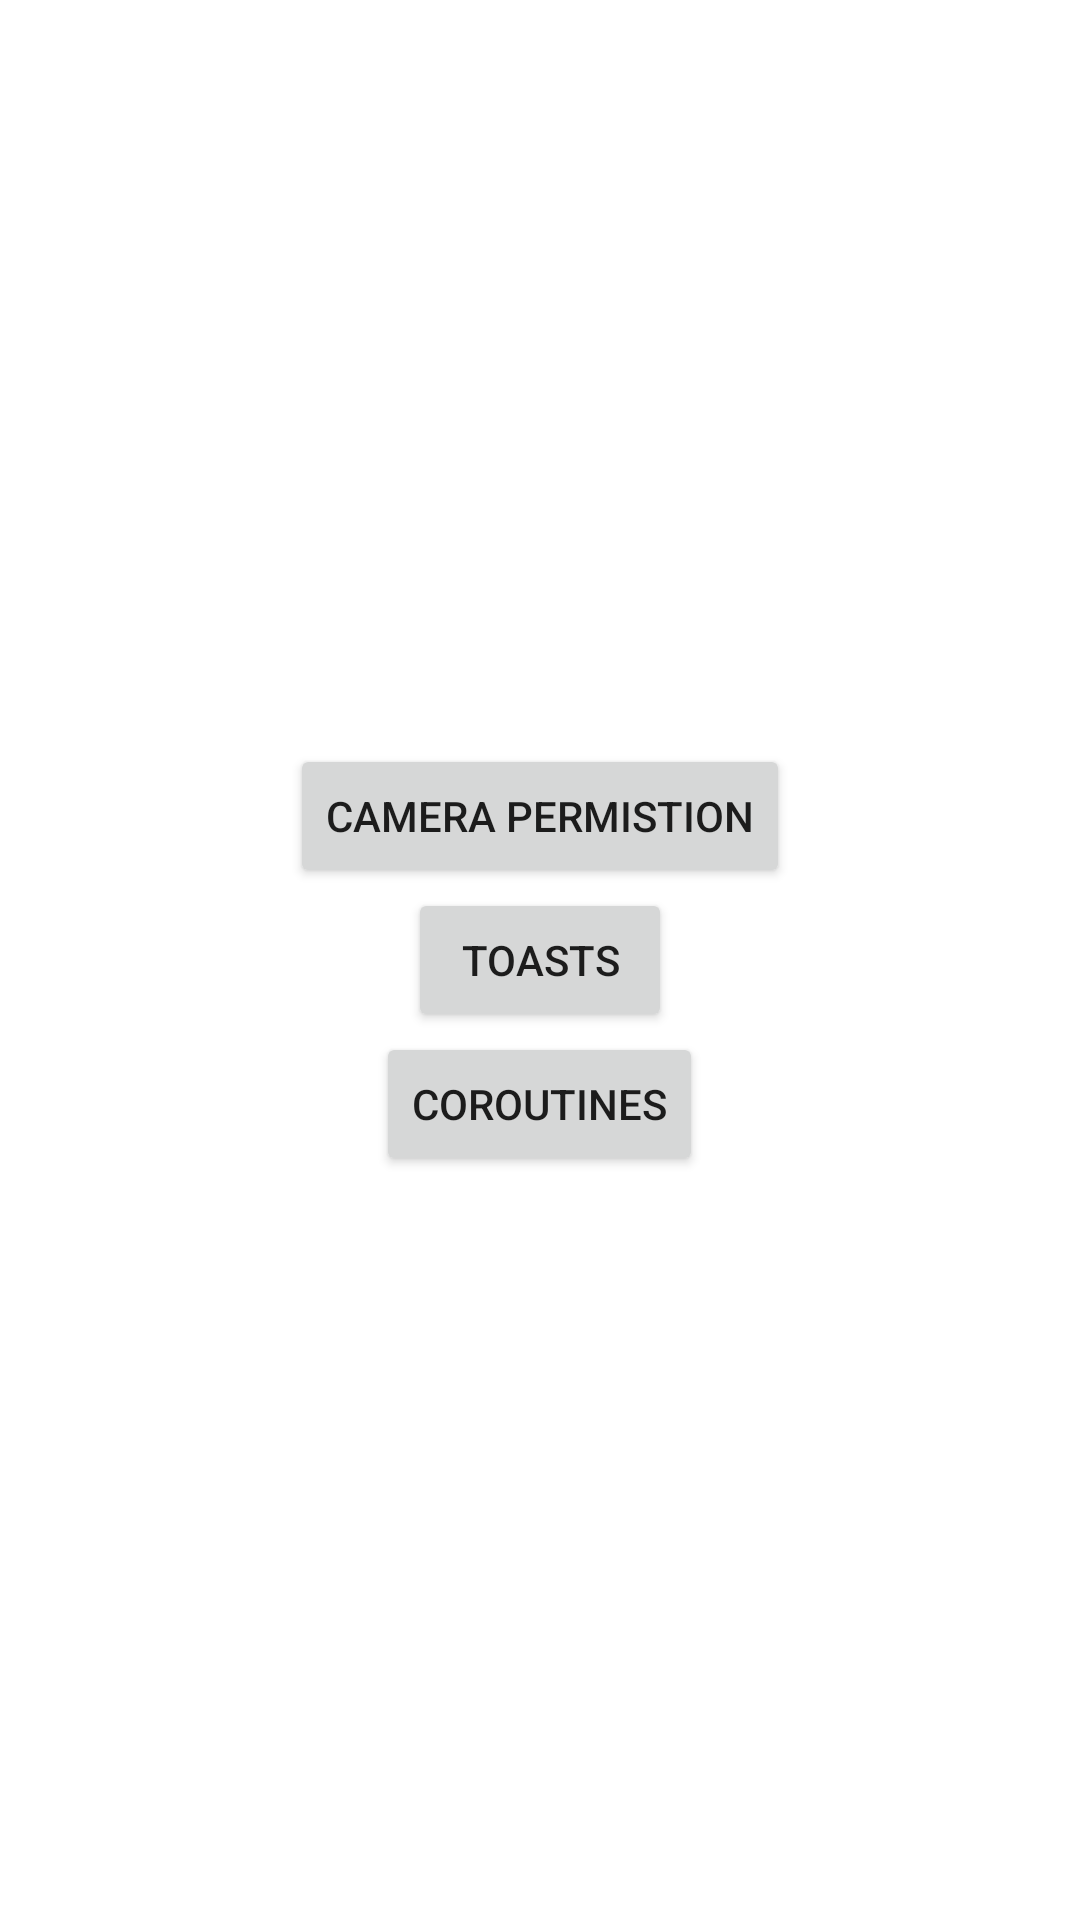

Layout XML and referenced resources for this Android screen:
<!-- AndroidManifest.xml: application theme Theme.LittleFunctions -->
<!-- res/layout/activity_main.xml -->
<?xml version="1.0" encoding="utf-8"?>
<LinearLayout xmlns:android="http://schemas.android.com/apk/res/android"
    xmlns:app="http://schemas.android.com/apk/res-auto"
    xmlns:tools="http://schemas.android.com/tools"
    android:layout_width="match_parent"
    android:layout_height="match_parent"
    android:gravity="center"
    android:orientation="vertical"
    tools:context=".MainActivity">

    <Button
        android:id="@+id/cameraPermissionBtn"
        android:layout_width="wrap_content"
        android:layout_height="wrap_content"
        android:text="Camera permistion" />


    <Button
        android:id="@+id/toastBtn"
        android:layout_width="wrap_content"
        android:layout_height="wrap_content"
        android:text="Toasts" />

    <Button
        android:id="@+id/coroutinesBtn"
        android:layout_width="wrap_content"
        android:layout_height="wrap_content"
        android:text="Coroutines" />

</LinearLayout>
<!-- resources referenced by this layout -->
<resources>
  <style name="Theme.LittleFunctions" parent="Theme.MaterialComponents.DayNight.DarkActionBar">
          
          <item name="colorPrimary">@color/purple_500</item>
          <item name="colorPrimaryVariant">@color/purple_700</item>
          <item name="colorOnPrimary">@color/white</item>
          
          <item name="colorSecondary">@color/teal_200</item>
          <item name="colorSecondaryVariant">@color/teal_700</item>
          <item name="colorOnSecondary">@color/black</item>
          
          <item name="android:statusBarColor">?attr/colorPrimaryVariant</item>
          
      </style>
  <!-- not gathered from this repository: default colours our renderer supplied (Android Studio template values) -->
  <color name="purple_500">#FF6200EE</color>
  <color name="purple_700">#FF3700B3</color>
  <color name="teal_200">#FF03DAC5</color>
  <color name="teal_700">#FF018786</color>
  <color name="black">#FF000000</color>
  <color name="white">#FFFFFFFF</color>
</resources>
